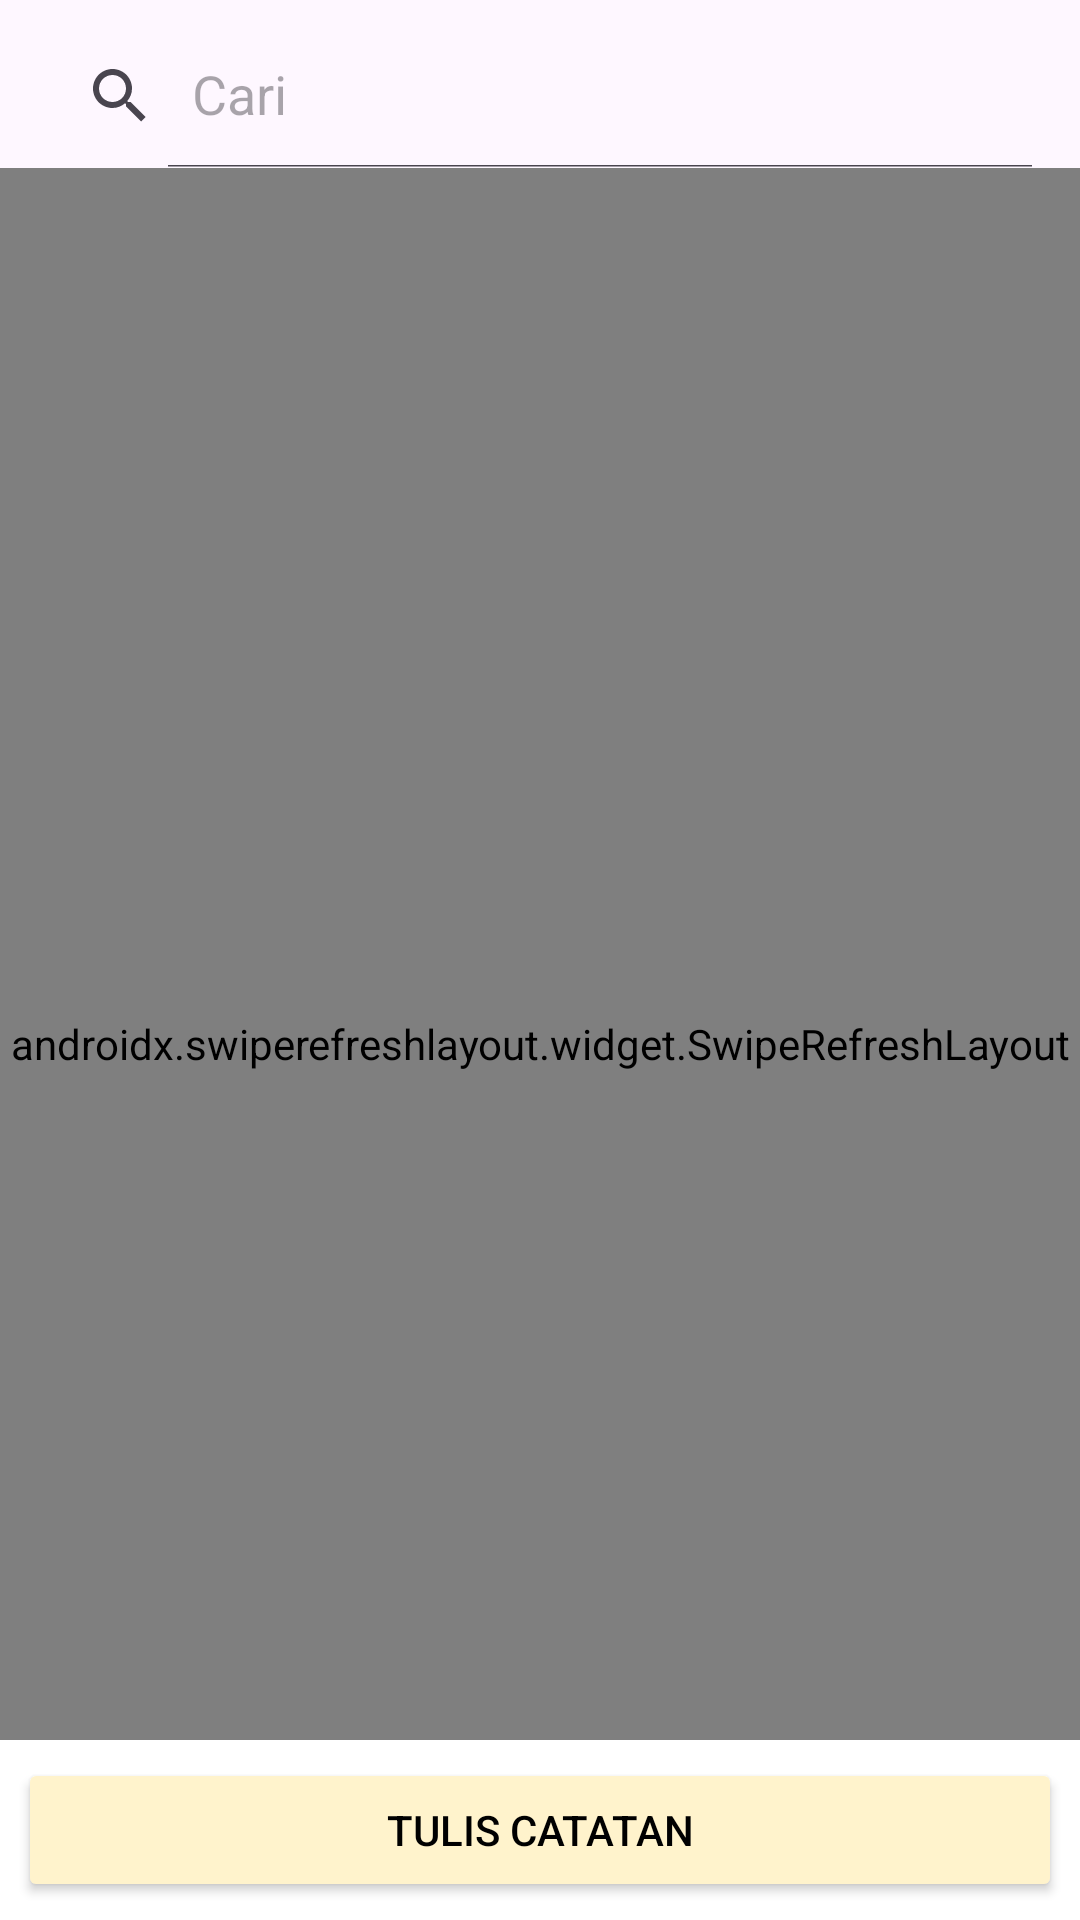

Produce the Android XML layout that renders to this screen, including the resource entries it uses.
<!-- AndroidManifest.xml: application theme Theme.UGD3_D_0659 -->
<!-- res/layout/activity_menu_note.xml -->
<?xml version="1.0" encoding="utf-8"?>
<androidx.constraintlayout.widget.ConstraintLayout xmlns:android="http://schemas.android.com/apk/res/android"
    xmlns:app="http://schemas.android.com/apk/res-auto"
    xmlns:tools="http://schemas.android.com/tools"
    android:layout_width="match_parent"
    android:layout_height="match_parent"
    android:focusable="true"
    android:focusableInTouchMode="true"
    tools:context=".MenuNote">

    <androidx.appcompat.widget.SearchView
        android:id="@+id/sv_note"
        android:layout_width="match_parent"
        android:layout_height="wrap_content"
        android:layout_margin="8dp"
        app:iconifiedByDefault="false"
        app:queryHint="Cari"
        app:layout_constraintEnd_toEndOf="parent"
        app:layout_constraintStart_toStartOf="parent"
        app:layout_constraintTop_toTopOf="parent"/>
    <androidx.swiperefreshlayout.widget.SwipeRefreshLayout
        android:id="@+id/sr_note"
        android:layout_width="match_parent"
        android:layout_height="0dp"
        app:layout_constraintBottom_toBottomOf="parent"
        app:layout_constraintEnd_toEndOf="parent"
        app:layout_constraintHorizontal_bias="0.0"
        app:layout_constraintStart_toStartOf="parent"
        app:layout_constraintTop_toBottomOf="@+id/sv_note"
        app:layout_constraintVertical_bias="0.0">

        <androidx.recyclerview.widget.RecyclerView
            android:id="@+id/rv_note"
            android:layout_width="match_parent"
            android:layout_height="match_parent"
            android:clipToPadding="false"
            android:paddingHorizontal="12dp"
            android:paddingBottom="88dp"
            tools:listitem="@layout/item_note"/>
    </androidx.swiperefreshlayout.widget.SwipeRefreshLayout>

    <LinearLayout
        android:layout_width="match_parent"
        android:layout_height="wrap_content"
        android:orientation="horizontal"
        android:padding="6dp"
        android:background="@color/white"
        app:layout_constraintBottom_toBottomOf="parent"
        app:layout_constraintEnd_toEndOf="parent"
        app:layout_constraintStart_toStartOf="parent">

        <Button
            android:id="@+id/button_create"
            android:layout_width="match_parent"
            android:layout_height="wrap_content"
            android:backgroundTint="#FFF3CC"
            android:textColor="@color/black"
            android:text="Tulis Catatan"
            />
    </LinearLayout>


    <include
        android:id="@+id/layout_loading"
        layout="@layout/layout_loading"
        android:visibility="gone"/>
</androidx.constraintlayout.widget.ConstraintLayout>
<!-- res/layout/item_note.xml (included above) -->
<?xml version="1.0" encoding="utf-8"?>
<androidx.cardview.widget.CardView xmlns:android="http://schemas.android.com/apk/res/android"
    xmlns:app="http://schemas.android.com/apk/res-auto"
    android:id="@+id/cv_note"
    android:layout_width="match_parent"
    android:layout_height="wrap_content"
    android:layout_margin="2dp"
    android:clickable="true"
    android:focusable="true"
    android:foreground="?android:attr/selectableItemBackground"
    app:cardCornerRadius="5dp"
    app:cardUseCompatPadding="true">

    <LinearLayout
        android:layout_width="match_parent"
        android:layout_height="match_parent"
        android:orientation="vertical">

        <LinearLayout
            android:layout_width="match_parent"
            android:layout_height="match_parent"
            android:orientation="vertical"
            android:padding="12dp">

            <TextView
                android:id="@+id/tv_title_note"
                style="@style/TextAppearance.MaterialComponents.Subtitle2"
                android:layout_width="match_parent"
                android:layout_height="wrap_content"
                android:ellipsize="end"
                android:maxLines="2"
                android:text="Title"/>

            <TextView
                android:id="@+id/tv_note"
                style="@style/TextAppearance.MaterialComponents.Body2"
                android:layout_width="match_parent"
                android:layout_height="wrap_content"
                android:ellipsize="end"
                android:layout_marginTop="2dp"
                android:maxLines="4"
                android:text="NPM"
                android:textSize="15sp"/>

            <LinearLayout
                android:layout_width="match_parent"
                android:layout_height="0dp"
                android:layout_marginTop="0dp"
                android:layout_weight="1"
                android:gravity="bottom"
                android:orientation="horizontal">
                <ImageButton
                    android:id="@+id/btn_print"
                    android:layout_width="wrap_content"
                    android:layout_height="wrap_content"
                    android:background="?attr/selectableItemBackgroundBorderless"
                    android:src="@drawable/ic_baseline_picture_as_pdf_24"
                    app:tint="#0000FF" />
                <ImageButton
                    android:id="@+id/btn_delete"
                    android:layout_width="wrap_content"
                    android:layout_height="wrap_content"
                    android:background="?attr/selectableItemBackgroundBorderless"
                    android:src="@drawable/ic_baseline_delete_24"
                    app:tint="#DC3939" />
            </LinearLayout>

        </LinearLayout>

    </LinearLayout>


</androidx.cardview.widget.CardView>
<!-- res/layout/layout_loading.xml (included above) -->
<?xml version="1.0" encoding="utf-8"?>
<LinearLayout xmlns:android="http://schemas.android.com/apk/res/android"
    android:layout_width="match_parent"
    android:layout_height="match_parent"
    android:background= "#CCFFFFFF"
    android:gravity= "center"
    android:orientation= "vertical"
    android:translationZ="10dp">

    <ProgressBar
        android:id="@+id/progress_bar"
        android:layout_width="wrap_content"
        android:layout_height="wrap_content"/>

    <TextView
        android:id="@+id/tv_loading"
        android:layout_width="wrap_content"
        android:layout_height="wrap_content"
        android:layout_marginTop="8dp"
        android:gravity="center"
        android:text="Lagi Loading.."/>

</LinearLayout>
<!-- resources referenced by this layout -->
<resources>
  <color name="black">#FF000000</color>
  <color name="white">#FFFFFFFF</color>
  <style name="Theme.UGD3_D_0659" parent="Theme.Material3.Light">
          
          <item name="colorPrimary">#D3A204</item>
          <item name="colorPrimaryVariant">#EDC030</item>
          <item name="colorOnPrimary">#DDC060</item>
          
          <item name="colorSecondary">@color/teal_200</item>
          <item name="colorSecondaryVariant">@color/teal_700</item>
          <item name="colorOnSecondary">@color/black</item>
          
          <item name="android:statusBarColor" tools:targetApi="l">?attr/colorPrimaryVariant</item>
          
      </style>
  <color name="teal_200">#FF03DAC5</color>
  <color name="teal_700">#FF018786</color>
</resources>
